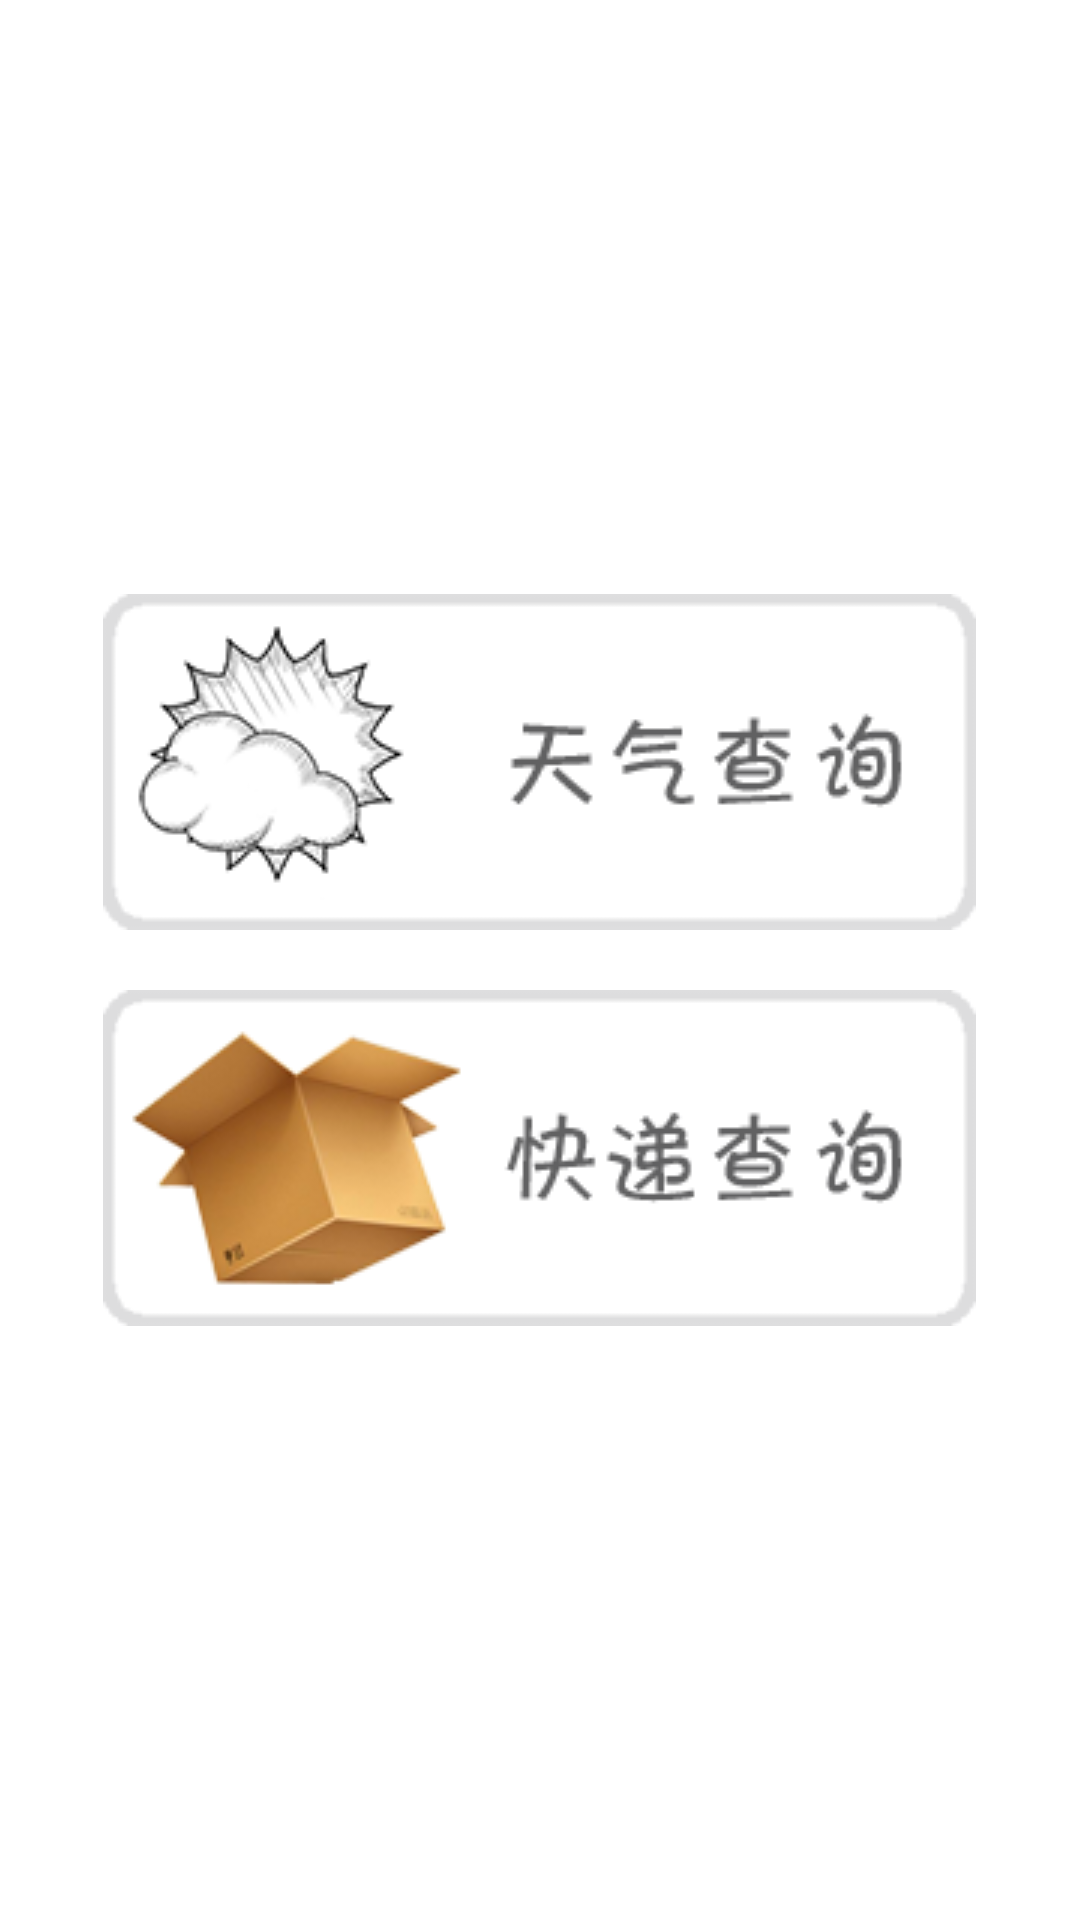

Produce the Android XML layout that renders to this screen, including the resource entries it uses.
<!-- AndroidManifest.xml: application theme AppTheme -->
<!-- res/layout/fragment_tool.xml -->
<LinearLayout xmlns:android="http://schemas.android.com/apk/res/android"
    android:layout_width="match_parent"
    android:layout_height="match_parent"
    android:background="#ffffff"
    android:gravity="center"
    android:orientation="vertical">

    <Button
        android:id="@+id/tool_button1"
        android:layout_width="wrap_content"
        android:layout_height="wrap_content"
        android:background="@mipmap/weather_btn"/>

    <Button
        android:layout_marginTop="20dp"
        android:id="@+id/tool_button2"
        android:layout_width="wrap_content"
        android:layout_height="wrap_content"
        android:background="@mipmap/deliver_btn"/>


</LinearLayout>
<!-- resources referenced by this layout -->
<resources>
  <!-- mipmap deliver_btn: png bitmap (mipmap-mdpi, 32701 bytes) -->
  <!-- mipmap weather_btn: png bitmap (mipmap-mdpi, 25408 bytes) -->
  <style name="AppTheme" parent="Theme.AppCompat.Light.NoActionBar">
          
          <item name="colorPrimary">@color/colorPrimary</item>
          <item name="colorPrimaryDark">@color/colorPrimaryDark</item>
          <item name="colorAccent">@color/colorDark</item>
      </style>
  <color name="colorPrimary">#3F51B5</color>
  <color name="colorPrimaryDark">#303F9F</color>
  <color name="colorDark">#333333</color>
</resources>
